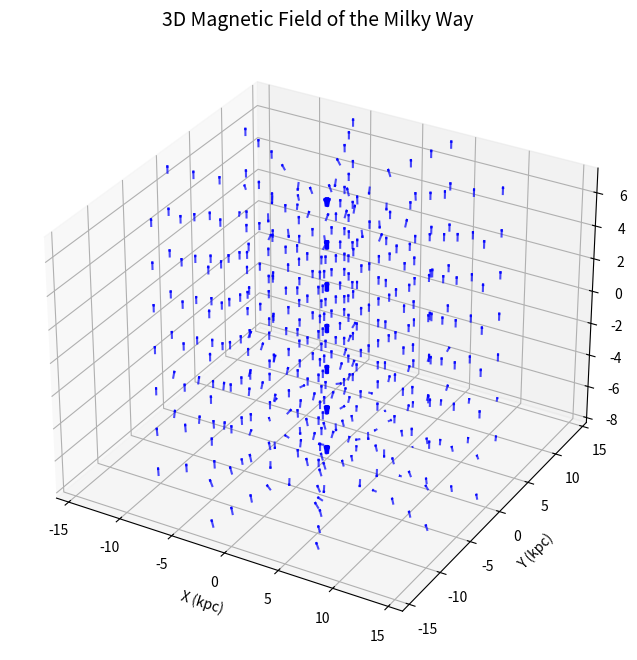

Write Python code to recreate this figure.
import numpy as np
import matplotlib.pyplot as plt
from mpl_toolkits.mplot3d import Axes3D

# Parameters from the image
B_n = 1.4  # µG
B_s = -1.1  # µG
r_n = 9.22  # kpc
r_s = 16.7  # kpc
w_h = 0.20  # kpc
z_0 = 5.3  # kpc
B_X = 4.6  # µG
theta_X = np.radians(49)  # Convert degrees to radians
r_X_c = 4.8  # kpc
r_X = 4.8  # Assume r_X matches r_X_c

# Functions
def L(z, h, w):
    return (1 + np.exp(-2 * (np.abs(z) - h) / w))**-1

def B_tor(r, z):
    L_z = L(z, z_0, w_h)
    if z > 0:
        return np.exp(-np.abs(z) / z_0) * L_z * B_n * (1 - L(r, r_n, w_h))
    else:
        return np.exp(-np.abs(z) / z_0) * L_z * B_s * (1 - L(r, r_s, w_h))

def B_pol(r, z):
    rp = r - np.abs(z) / np.tan(theta_X) if r > r_X else (r * r_X_c) / (r_X_c + np.abs(z) / np.tan(theta_X))
    if r > r_X:
        scale_factor = rp / r
    else:
        scale_factor = (rp / r)**2
    return B_X * np.exp(-rp / r_X) * scale_factor

# Creating a grid for visualization
r = np.linspace(0.1, 15, 20)  # radial distance (kpc)
z = np.linspace(-8, 8, 20)  # vertical height (kpc)
phi = np.linspace(0, 2 * np.pi, 30)  # azimuthal angle (radians)
R, Z, PHI = np.meshgrid(r, z, phi)

# Convert cylindrical to Cartesian coordinates
X = R * np.cos(PHI)
Y = R * np.sin(PHI)

# Calculate the field components in cylindrical coordinates
B_tor_field = np.vectorize(B_tor)(R, Z)
B_pol_field = np.vectorize(B_pol)(R, Z)

# Transform field components to Cartesian coordinates
B_X_cart = -B_tor_field * np.sin(PHI)  # x-component
B_Y_cart = B_tor_field * np.cos(PHI)   # y-component
B_Z_cart = B_pol_field                 # z-component

# Downsample the grid for better visualization
step = 3  # sampling step
X_down, Y_down, Z_down = X[::step, ::step, ::step], Y[::step, ::step, ::step], Z[::step, ::step, ::step]
Bx_down, By_down, Bz_down = B_X_cart[::step, ::step, ::step], B_Y_cart[::step, ::step, ::step], B_Z_cart[::step, ::step, ::step]

# Plotting the vector field
fig = plt.figure(figsize=(12, 8))
ax = fig.add_subplot(111, projection='3d')

# Quiver plot for magnetic field vectors
ax.quiver(X_down, Y_down, Z_down, Bx_down, By_down, Bz_down, length=0.5, normalize=True, color='blue', alpha=0.7)

# Labels and title
ax.set_title('3D Magnetic Field of the Milky Way', fontsize=14)
ax.set_xlabel('X (kpc)')
ax.set_ylabel('Y (kpc)')
ax.set_zlabel('Z (kpc)')

plt.show()
